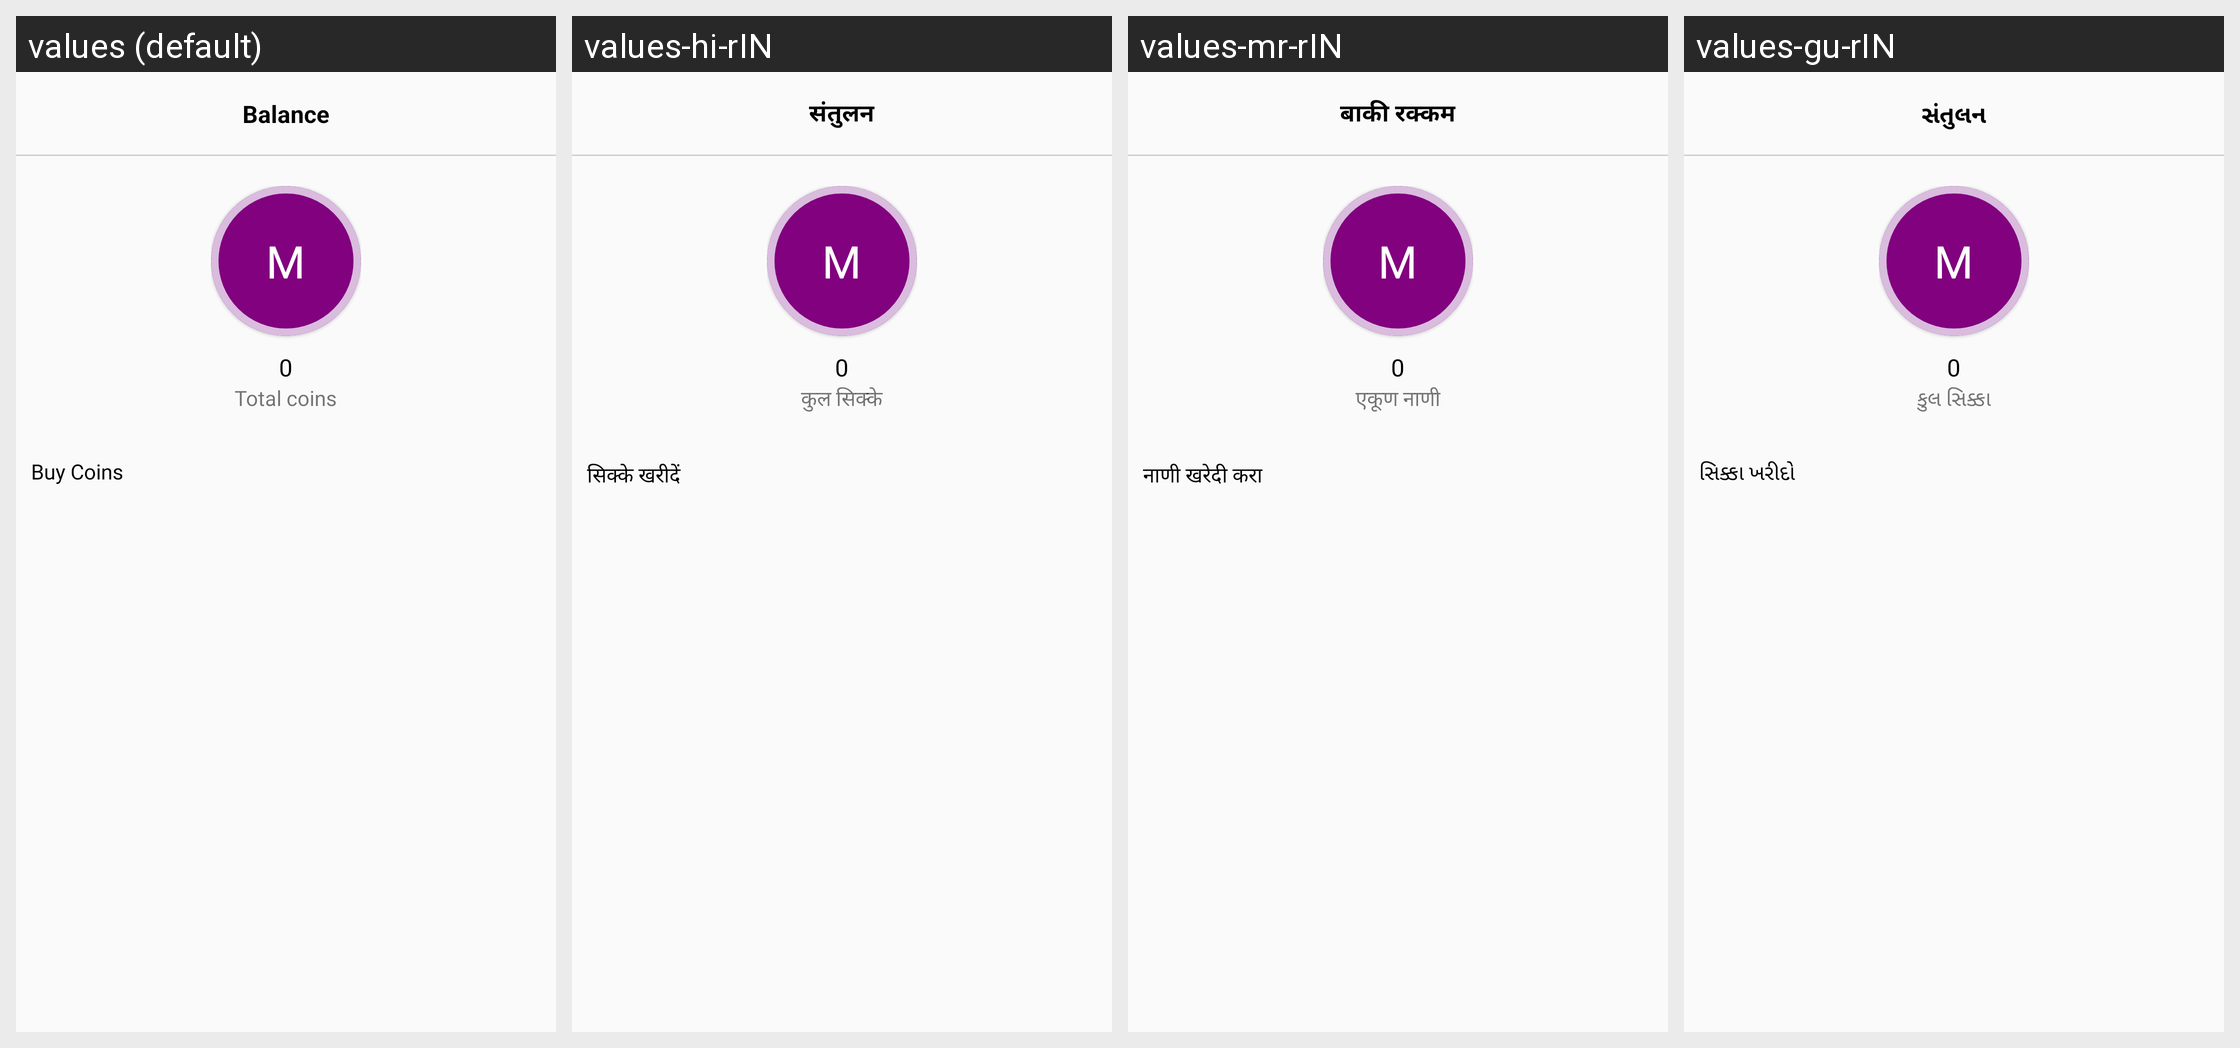

Here is an Android app screen in its default locale and in the app's own translations. Write out the translated-string differences for the strings that appear on this screen.
Android screen res/layout/activity_balance.xml rendered under 4 locales, left to right: values (default), values-hi-rIN, values-mr-rIN, values-gu-rIN. Device: Nexus 5 (rendered at 1080×1920; each locale shown at half size, 540×960, under a caption strip naming it); theme AppTheme.
Strings drawn on this screen, with the default value and each locale's value (text and hints the layout hard-codes, and strings that could not be matched under every locale, appear in the picture but are not listed):

balance
  values: Balance
  values-hi-rIN: संतुलन
  values-mr-rIN: बाकी रक्कम
  values-gu-rIN: સંતુલન

total_coins
  values: Total coins
  values-hi-rIN: कुल सिक्के
  values-mr-rIN: एकूण नाणी
  values-gu-rIN: કુલ સિક્કા

buy_coins
  values: Buy Coins
  values-hi-rIN: सिक्के खरीदें
  values-mr-rIN: नाणी खरेदी करा
  values-gu-rIN: સિક્કા ખરીદો
